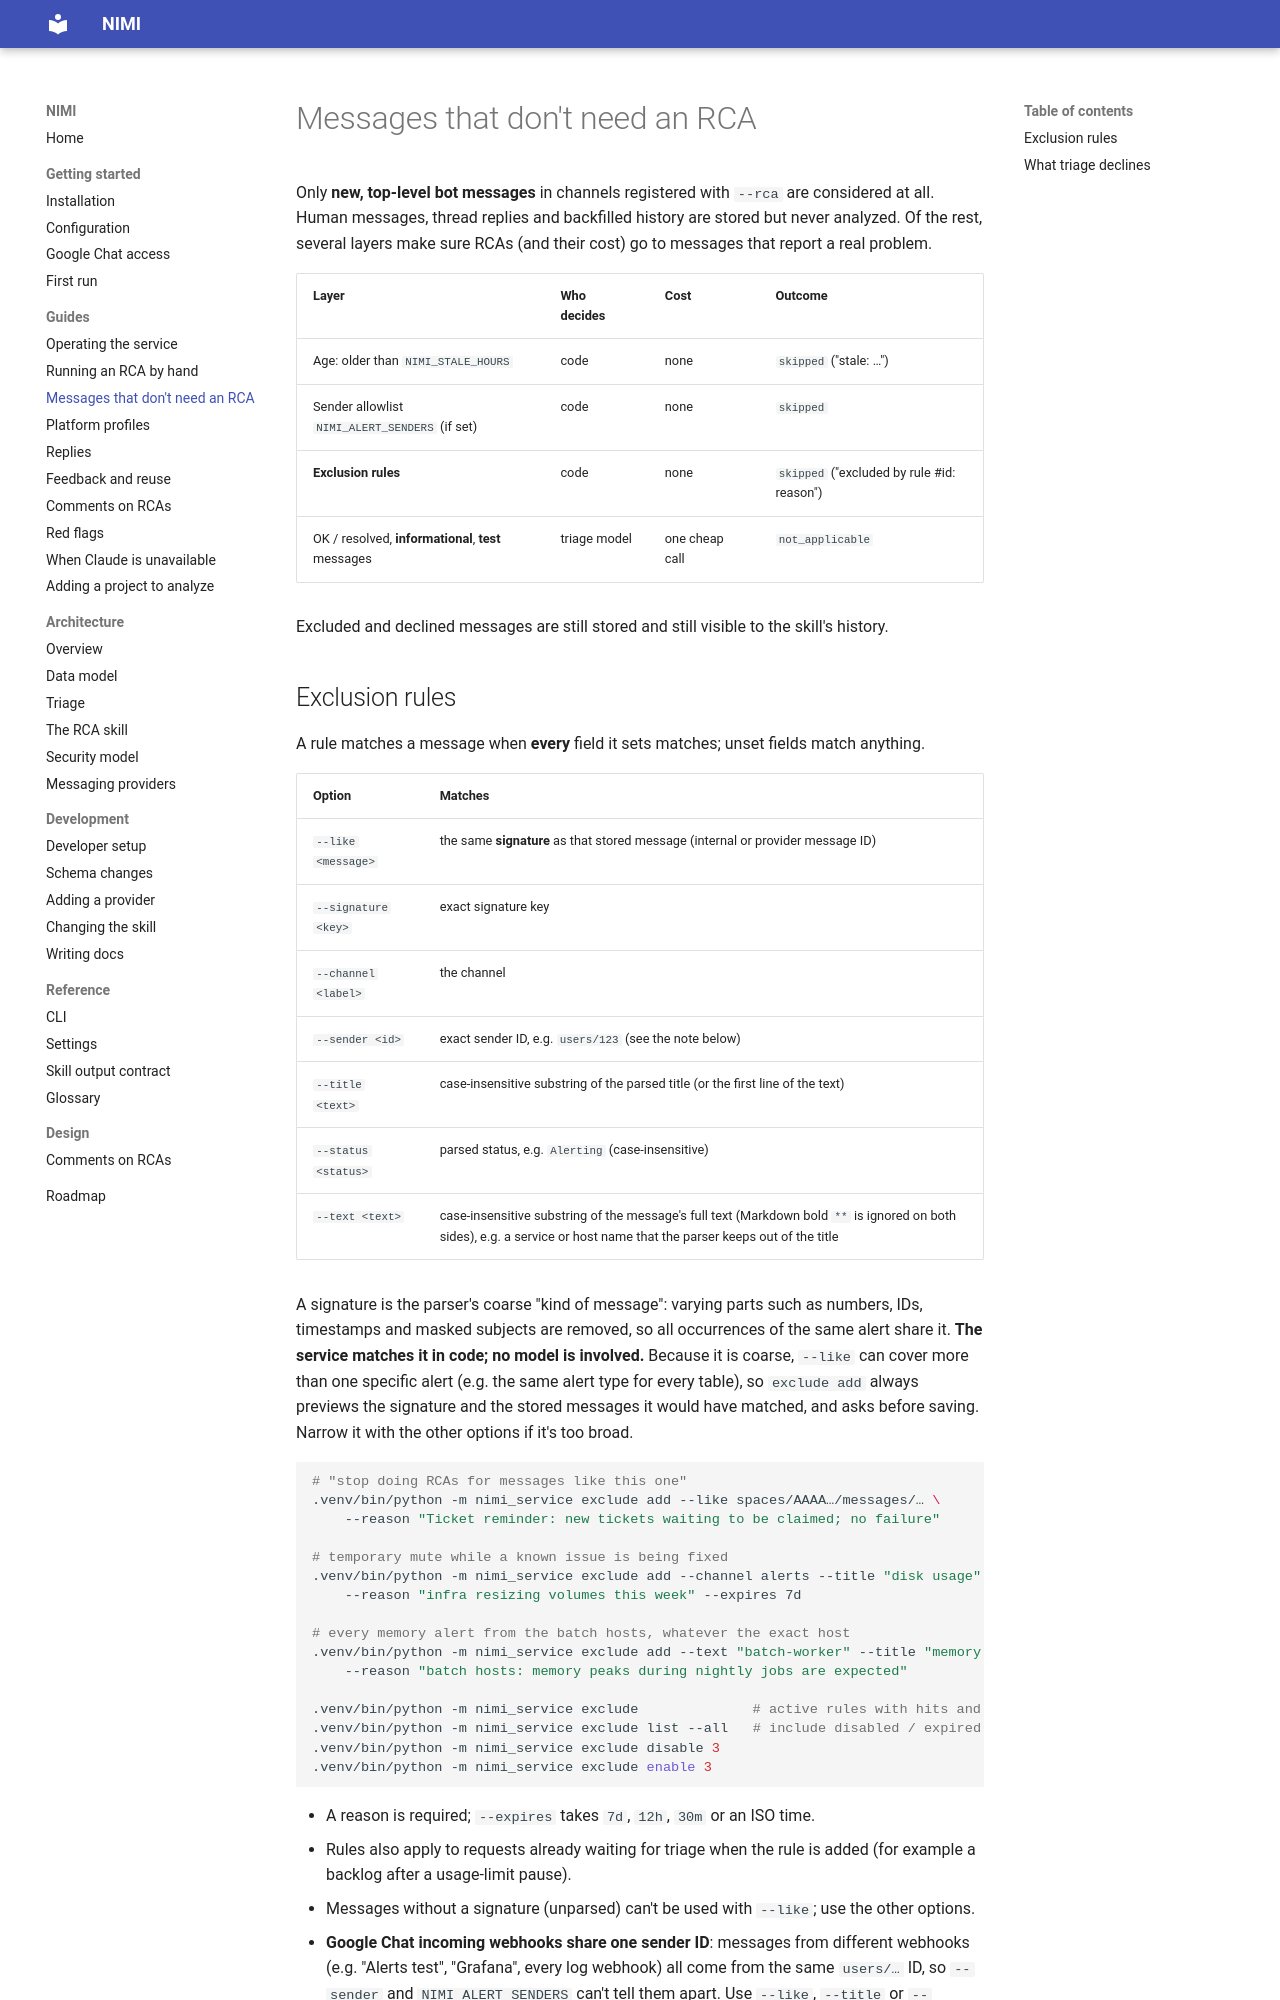

repository: ShadowXHunter/nimi · page: guides/skipping-messages/index.html · generator: mkdocs

# Messages that don't need an RCA

Only **new, top-level bot messages** in channels registered with `--rca` are considered at all. Human
messages, thread replies and backfilled history are stored but never analyzed. Of the rest, several
layers make sure RCAs (and their cost) go to messages that report a real problem.

| Layer | Who decides | Cost | Outcome |
|---|---|---|---|
| Age: older than `NIMI_STALE_HOURS` | code | none | `skipped` ("stale: …") |
| Sender allowlist `NIMI_ALERT_SENDERS` (if set) | code | none | `skipped` |
| **Exclusion rules** | code | none | `skipped` ("excluded by rule #id: reason") |
| OK / resolved, **informational**, **test** messages | triage model | one cheap call | `not_applicable` |

Excluded and declined messages are still stored and still visible to the skill's history.
